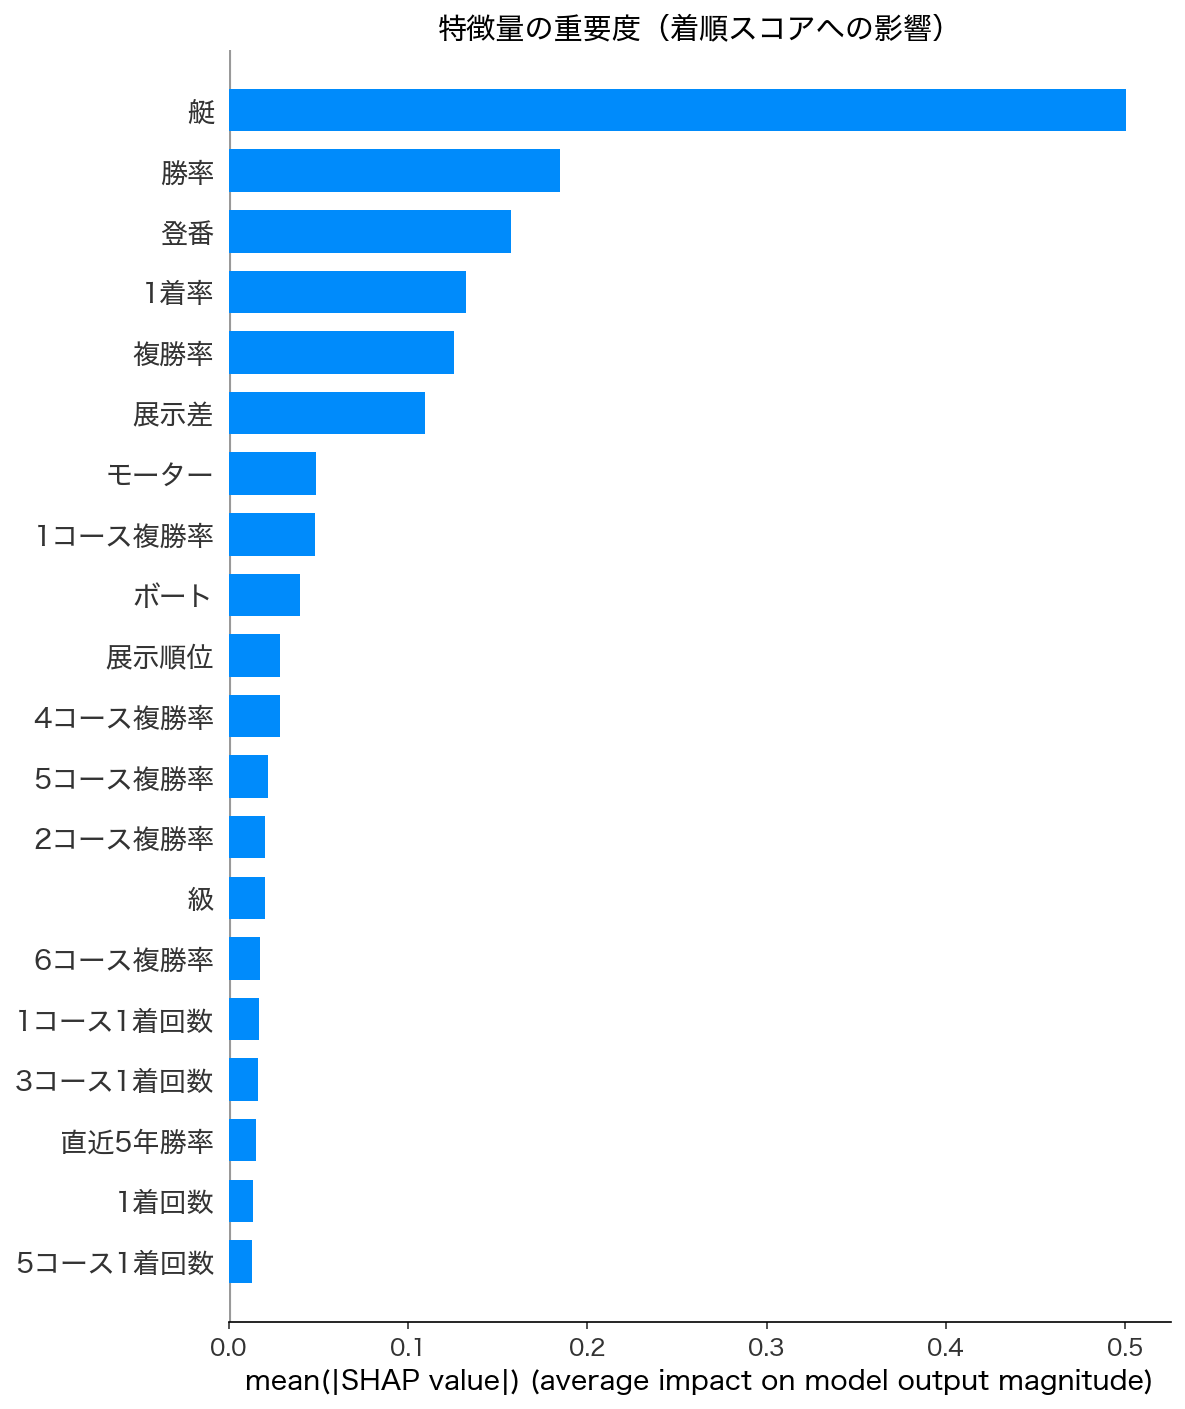

Values plotted in this chart, from the file beside it:
特徴量, 重要度
艇, 0.5005
勝率, 0.1849
登番, 0.1574
1着率, 0.1321
複勝率, 0.1258
展示差, 0.1092
モーター, 0.04864
1コース複勝率, 0.04795
ボート, 0.03965
展示順位, 0.02886
4コース複勝率, 0.02882
5コース複勝率, 0.02206
2コース複勝率, 0.02039
級, 0.02011
6コース複勝率, 0.01722
1コース1着回数, 0.01714
3コース1着回数, 0.01644
直近5年勝率, 0.0151
1着回数, 0.01354
5コース1着回数, 0.01305
4コース1着回数, 0.0108
3コース複勝率, 0.009699
直近5年2連帯率, 0.009662
体重, 0.008972
6コース1着回数, 0.008773
直近10年3連帯率, 0.007414
2コース1着回数, 0.007326
1コース2着回数, 0.006438
直近5年3連帯率, 0.005336
3着率, 0.005144
展示, 0.005106
5コース6着回数, 0.004815
3コース平均スタートタイミング, 0.004722
風速, 0.004594
直近10年勝率, 0.004423
身長, 0.004347
2着率, 0.004009
風向, 0.003752
6コース5着回数, 0.003229
5コース進入回数, 0.003071
直近10年2連帯率, 0.002763
2コース進入回数, 0.0027
2着回数, 0.002455
2コース平均スタート順位, 0.002455
1コース4着回数, 0.002318
出走回数, 0.002294
6コース6着回数, 0.002275
6コース進入回数, 0.002226
1コース6着回数, 0.002115
4コース平均スタートタイミング, 0.002096
2コース平均スタートタイミング, 0.001942
優出回数, 0.0019
4コース5着回数, 0.001887
1コース5着回数, 0.001729
1コース進入回数, 0.001718
2コース2着回数, 0.001684
6コース平均スタート順位, 0.001665
3コース進入回数, 0.001646
5コース平均スタート順位, 0.00153
1コース平均スタート順位, 0.001497
... 31 more rows
